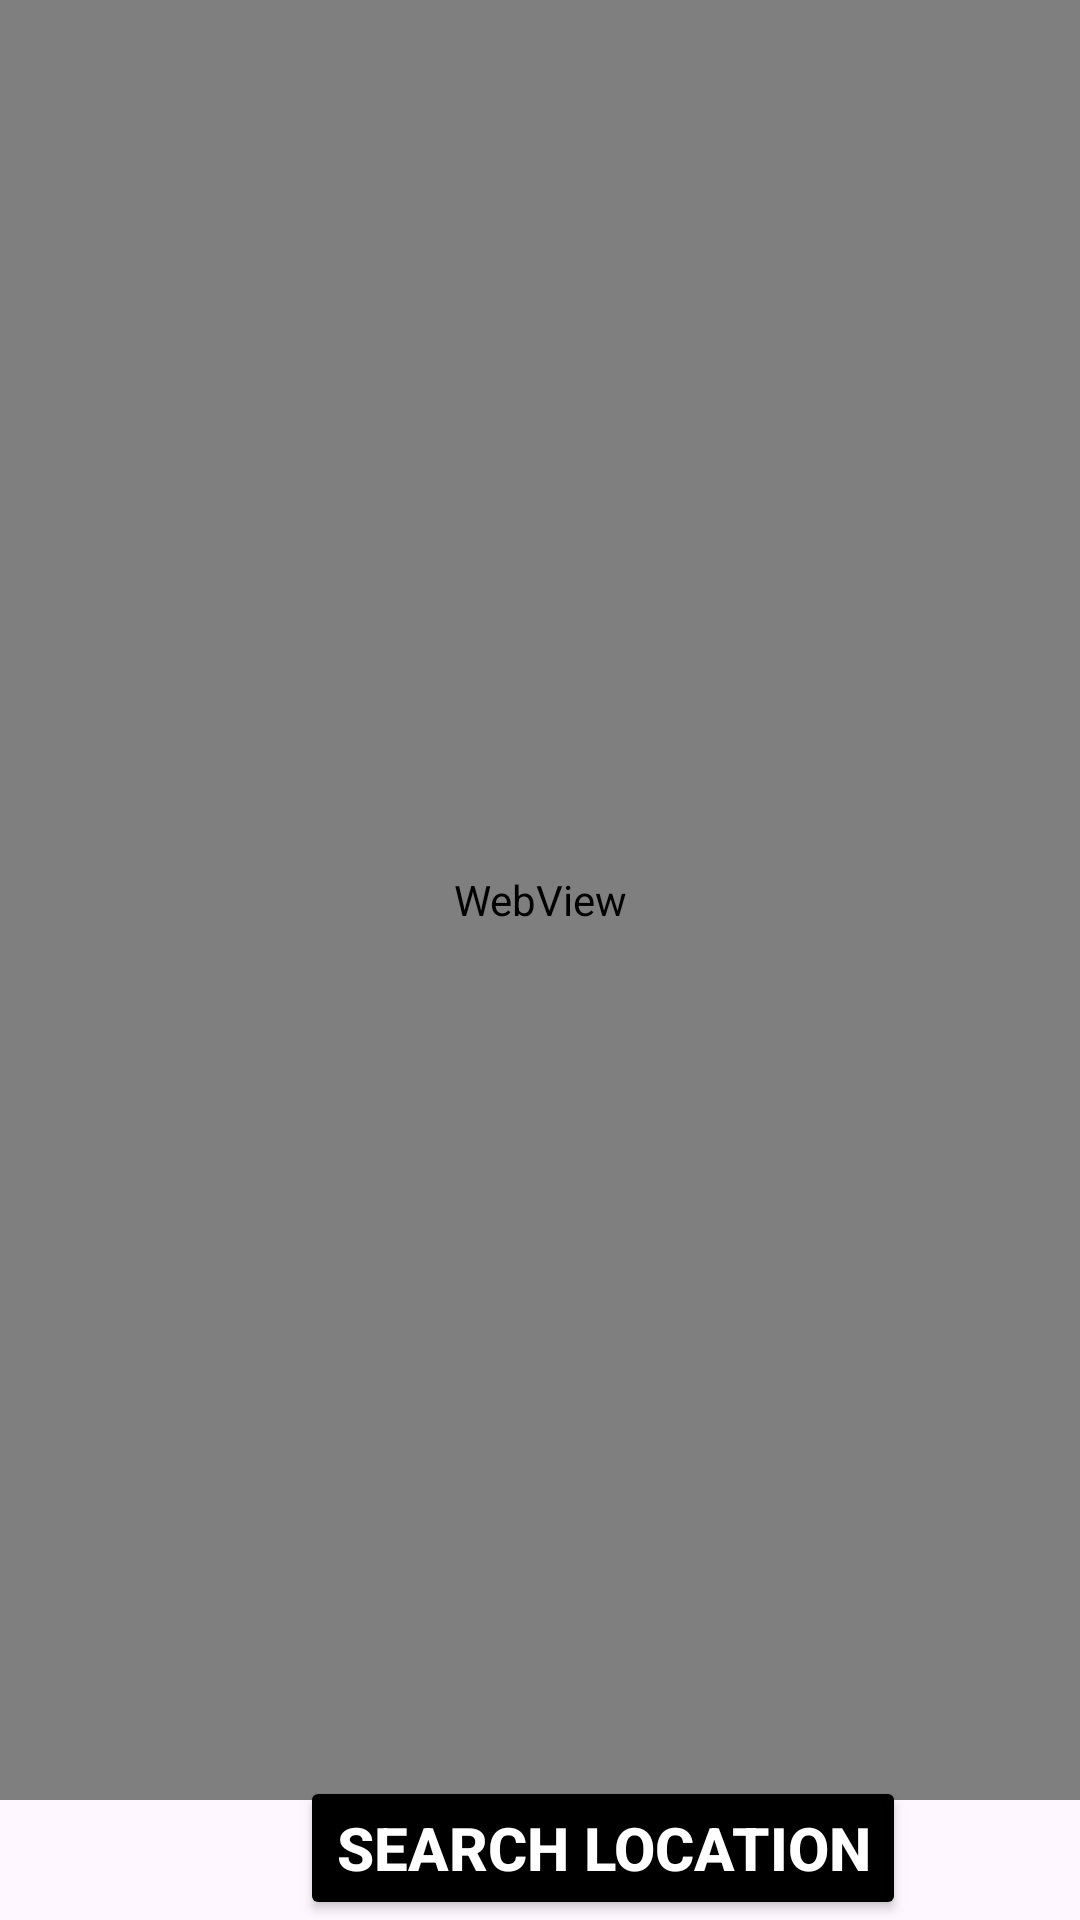

Android layout source for this screen:
<!-- AndroidManifest.xml: application theme Theme.Glory -->
<!-- res/layout/activity_web_view.xml -->
<?xml version="1.0" encoding="utf-8"?>
<RelativeLayout xmlns:android="http://schemas.android.com/apk/res/android"
    xmlns:app="http://schemas.android.com/apk/res-auto"
    xmlns:tools="http://schemas.android.com/tools"
    android:layout_width="match_parent"
    android:layout_height="match_parent"
    tools:context=".WebViewActivity">

    <WebView
        android:id="@+id/web"
        android:layout_width="match_parent"
        android:layout_height="600dp"/>

    <Button
        android:id="@+id/btn_location"
        android:text="Search Location"
        android:textSize="20dp"
        android:layout_marginLeft="100dp"
        android:textColor="@color/white"
        android:textStyle="bold"
        android:backgroundTint="@color/black"
        android:layout_alignParentBottom="true"
        android:layout_width="wrap_content"
        android:layout_height="wrap_content"/>

</RelativeLayout>
<!-- resources referenced by this layout -->
<resources>
  <style name="Theme.Glory" parent="Base.Theme.Glory" />
  <style name="Base.Theme.Glory" parent="Theme.Material3.DayNight.NoActionBar">
          
          
      </style>
  <!-- not gathered from this repository: default colours our renderer supplied (Android Studio template values) -->
  <color name="black">#FF000000</color>
  <color name="white">#FFFFFFFF</color>
</resources>
